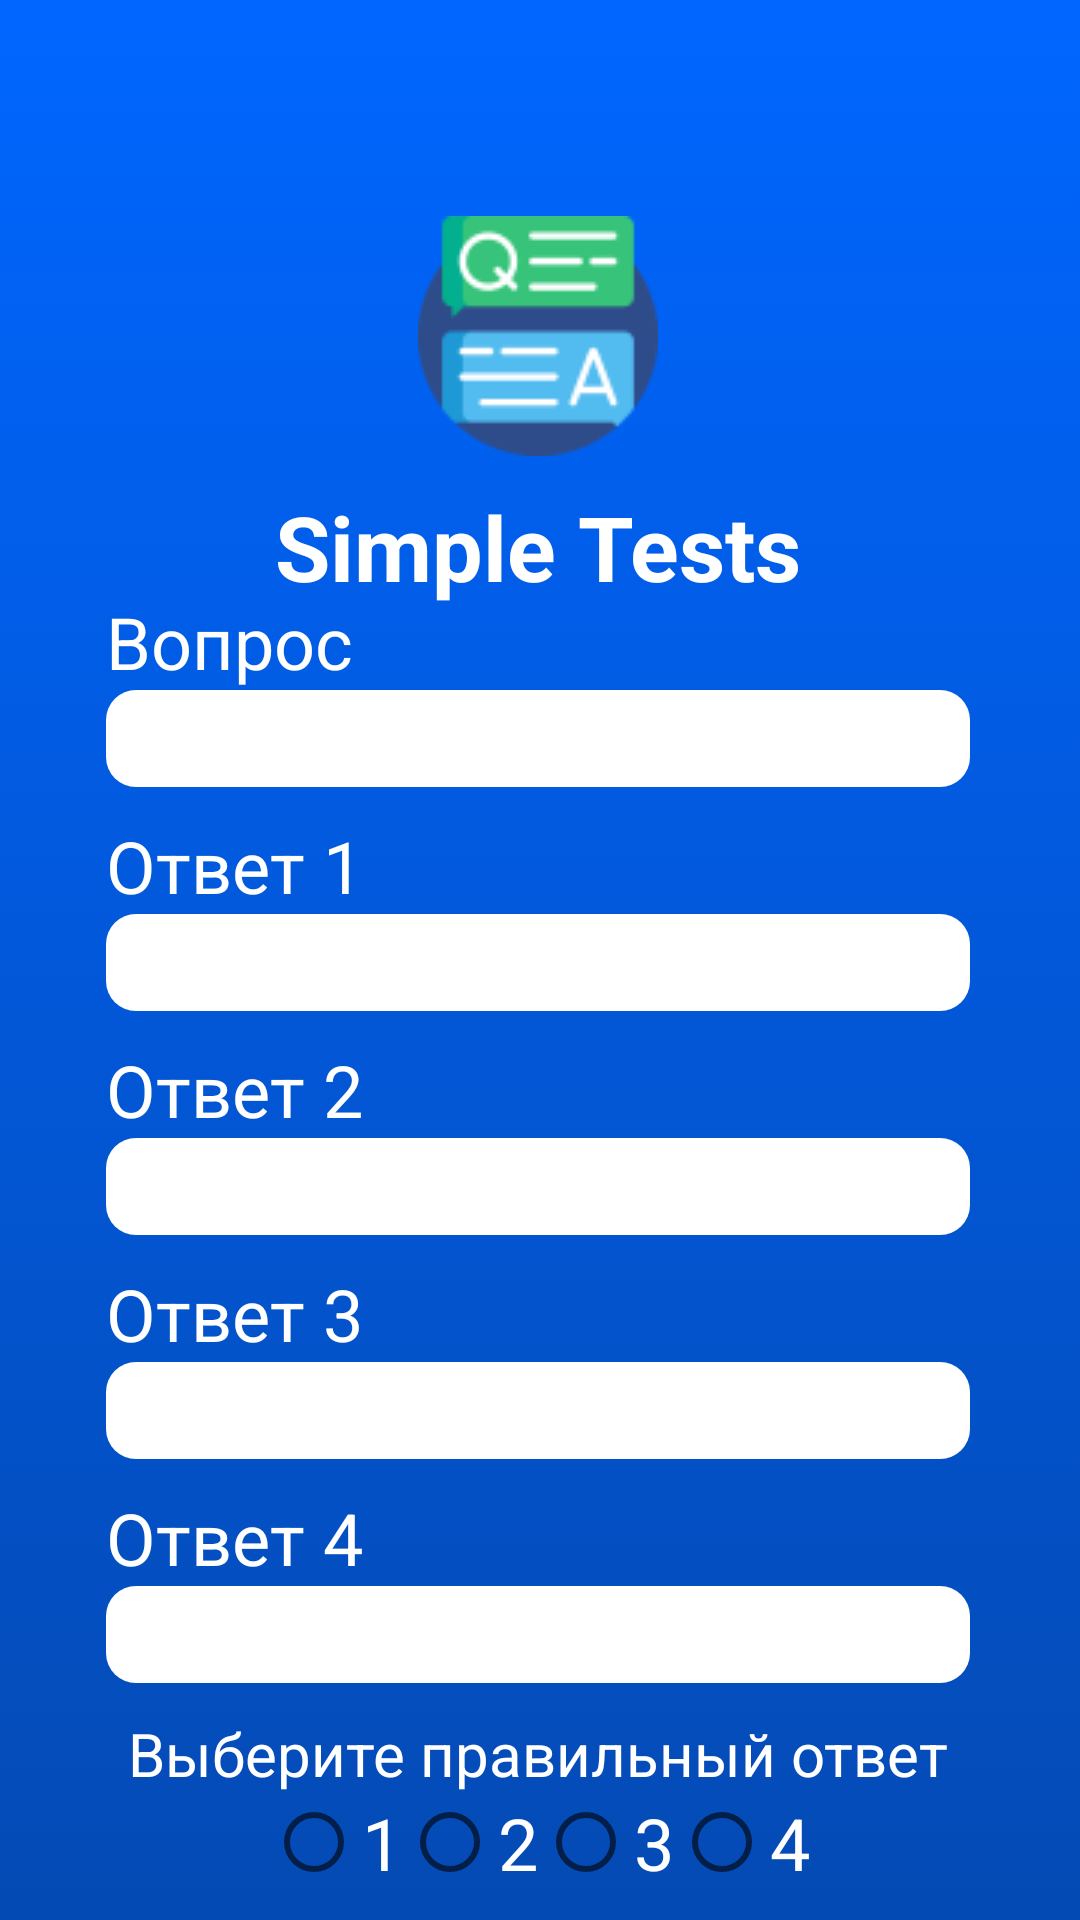

Here is an Android app screen rendered from its layout file. Give the layout XML and the strings, colors and styles it references.
<!-- AndroidManifest.xml: application theme Theme.SimpleTests -->
<!-- res/layout/activity_add_question_create.xml -->
<?xml version="1.0" encoding="utf-8"?>
<androidx.constraintlayout.widget.ConstraintLayout xmlns:android="http://schemas.android.com/apk/res/android"
    xmlns:app="http://schemas.android.com/apk/res-auto"
    xmlns:tools="http://schemas.android.com/tools"
    android:layout_width="match_parent"
    android:layout_height="match_parent"
    android:background="@drawable/main_activity_gradient"
    tools:context=".screens.AddQuestionCreateActivity">

    <ImageView
        android:id="@+id/imageView"
        android:layout_width="wrap_content"
        android:layout_height="wrap_content"
        android:layout_marginTop="72dp"
        app:layout_constraintEnd_toEndOf="parent"
        app:layout_constraintHorizontal_bias="0.498"
        app:layout_constraintStart_toStartOf="parent"
        app:layout_constraintTop_toTopOf="parent"
        app:srcCompat="@drawable/logo" />

    <TextView
        android:id="@+id/textView"
        android:layout_width="wrap_content"
        android:layout_height="wrap_content"
        android:layout_marginTop="10dp"
        android:text="Simple Tests"
        android:textColor="@color/white"
        android:textSize="30sp"
        android:textStyle="bold"
        app:layout_constraintEnd_toEndOf="parent"
        app:layout_constraintHorizontal_bias="0.497"
        app:layout_constraintStart_toStartOf="parent"
        app:layout_constraintTop_toBottomOf="@+id/imageView" />

    <LinearLayout
        android:layout_width="0dp"
        android:layout_height="wrap_content"
        android:orientation="vertical"
        app:layout_constraintBottom_toBottomOf="parent"
        app:layout_constraintEnd_toEndOf="parent"
        app:layout_constraintHorizontal_bias="0.493"
        app:layout_constraintStart_toStartOf="parent"
        app:layout_constraintTop_toBottomOf="@+id/textView"
        app:layout_constraintVertical_bias="0.09"
        app:layout_constraintWidth_percent="0.8">

        <TextView
            android:layout_width="wrap_content"
            android:layout_height="wrap_content"
            android:text="Вопрос"
            android:textColor="@color/white"
            android:textSize="24sp"/>

        <EditText
            android:id="@+id/titleAddQuestionField"
            android:layout_width="match_parent"
            android:layout_height="match_parent"
            android:background="@drawable/edit_text_login_activity"
            android:textColor="@color/black"
            android:textSize="24sp"
            android:singleLine="true"
            />

        <TextView
            android:layout_width="wrap_content"
            android:layout_height="wrap_content"
            android:layout_marginTop="10dp"
            android:text="Ответ 1"
            android:textColor="@color/white"
            android:textSize="24sp"/>

        <EditText
            android:id="@+id/answer1EditText"
            android:layout_width="match_parent"
            android:layout_height="match_parent"
            android:background="@drawable/edit_text_login_activity"
            android:textColor="@color/black"
            android:textSize="24sp"
            android:singleLine="true"
            />
        <TextView
            android:layout_width="wrap_content"
            android:layout_height="wrap_content"
            android:layout_marginTop="10dp"
            android:text="Ответ 2"
            android:textColor="@color/white"
            android:textSize="24sp"/>

        <EditText
            android:id="@+id/answer2EditText"
            android:layout_width="match_parent"
            android:layout_height="match_parent"
            android:background="@drawable/edit_text_login_activity"
            android:textColor="@color/black"
            android:textSize="24sp"
            android:singleLine="true"
            />
        <TextView
            android:layout_width="wrap_content"
            android:layout_height="wrap_content"
            android:layout_marginTop="10dp"
            android:text="Ответ 3"
            android:textColor="@color/white"
            android:textSize="24sp"/>

        <EditText
            android:id="@+id/answer3EditText"
            android:layout_width="match_parent"
            android:layout_height="match_parent"
            android:background="@drawable/edit_text_login_activity"
            android:textColor="@color/black"
            android:textSize="24sp"
            android:singleLine="true"
            />
        <TextView
            android:layout_width="wrap_content"
            android:layout_height="wrap_content"
            android:layout_marginTop="10dp"
            android:text="Ответ 4"
            android:textColor="@color/white"
            android:textSize="24sp"/>

        <EditText
            android:id="@+id/answer4EditText"
            android:layout_width="match_parent"
            android:layout_height="match_parent"
            android:background="@drawable/edit_text_login_activity"
            android:textColor="@color/black"
            android:textSize="24sp"
            android:singleLine="true"
            />
        <TextView
            android:layout_width="wrap_content"
            android:layout_height="wrap_content"
            android:layout_marginTop="10dp"
            android:text="Выберите правильный ответ"
            android:textColor="@color/white"
            android:textSize="20sp"
            android:layout_gravity="center"/>
        <RadioGroup
            android:layout_width="match_parent"
            android:layout_height="wrap_content"
            android:orientation="horizontal"
            android:gravity="center"
            >

            <RadioButton
                android:layout_width="wrap_content"
                android:layout_height="wrap_content"
                android:text="1"
                android:textSize="24sp"
                android:textColor="@color/white"
                android:id="@+id/rightAnswer1" />

            <RadioButton
                android:layout_width="wrap_content"
                android:layout_height="wrap_content"
                android:text="2"
                android:textSize="24sp"
                android:textColor="@color/white"
                android:id="@+id/rightAnswer2" />

            <RadioButton
                android:layout_width="wrap_content"
                android:layout_height="wrap_content"
                android:text="3"
                android:textSize="24sp"
                android:textColor="@color/white"
                android:id="@+id/rightAnswer3" />

            <RadioButton
                android:layout_width="wrap_content"
                android:layout_height="wrap_content"
                android:text="4"
                android:textSize="24sp"
                android:textColor="@color/white"
                android:id="@+id/rightAnswer4" />
        </RadioGroup>


        <Button
            android:id="@+id/createQuestionButton"
            android:layout_width="match_parent"
            android:layout_height="match_parent"
            android:layout_marginTop="10dp"
            android:background="@drawable/button_main_activity"
            android:text="Создать"
            android:textColor="#000000"
            android:textSize="24sp"
            android:onClick="createQuestionOnClick"/>

    </LinearLayout>

</androidx.constraintlayout.widget.ConstraintLayout>
<!-- resources referenced by this layout -->
<resources>
  <!-- drawable button_main_activity (drawable) -->
  <?xml version="1.0" encoding="utf-8"?>
  <shape xmlns:android="http://schemas.android.com/apk/res/android" android:shape="rectangle" >
      <corners
          android:radius="12dp"
          />
      <solid
          android:color="#FFFFFF"
          />
      <padding
          android:left="0dp"
          android:top="0dp"
          android:right="0dp"
          android:bottom="0dp"
          />
      <size
          android:width="260dp"
          android:height="50dp"
          />
  </shape>
  <!-- drawable edit_text_login_activity (drawable) -->
  <?xml version="1.0" encoding="utf-8"?>
  <selector xmlns:android="http://schemas.android.com/apk/res/android">
      <item android:state_enabled="true" android:state_focused="true">
          <shape android:shape="rectangle">
              <solid android:color="@color/white"></solid>
              <corners android:radius="10dp"></corners>
          </shape>
      </item>
  
      <item android:state_enabled="true">
          <shape android:shape="rectangle">
              <solid android:color="@color/white"></solid>
              <corners android:radius="10dp"></corners>
          </shape>
      </item>
  </selector>
  <!-- drawable logo: png bitmap (drawable, 3868 bytes) -->
  <!-- drawable main_activity_gradient (drawable) -->
  <?xml version="1.0" encoding="utf-8"?>
  <selector xmlns:android="http://schemas.android.com/apk/res/android">
      <item>
          <shape>
              <gradient
                  android:startColor="#0066FF"
                  android:endColor="#044AB4"
                  android:angle="350"
                  android:type="linear" />
          </shape>
      </item>
  </selector>
  <style name="Theme.SimpleTests" parent="Theme.AppCompat.Light.NoActionBar">
          
          <item name="colorPrimary">@color/purple_500</item>
          <item name="colorPrimaryVariant">@color/purple_700</item>
          <item name="colorOnPrimary">@color/white</item>
          
          <item name="colorSecondary">@color/teal_200</item>
          <item name="colorSecondaryVariant">@color/teal_700</item>
          <item name="colorOnSecondary">@color/black</item>
          
          <item name="android:statusBarColor" tools:targetApi="l">?attr/colorPrimaryVariant</item>
          
      </style>
  <!-- not gathered from this repository: default colours our renderer supplied (Android Studio template values) -->
  <color name="purple_500">#FF6200EE</color>
  <color name="purple_700">#FF3700B3</color>
  <color name="teal_200">#FF03DAC5</color>
  <color name="teal_700">#FF018786</color>
  <color name="black">#FF000000</color>
  <color name="white">#FFFFFFFF</color>
</resources>
